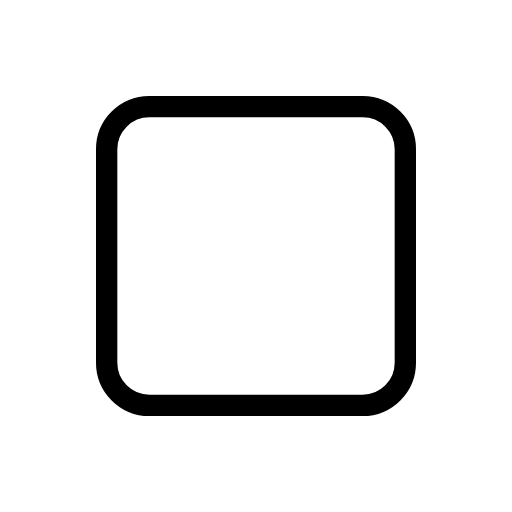
t = 0.00 s
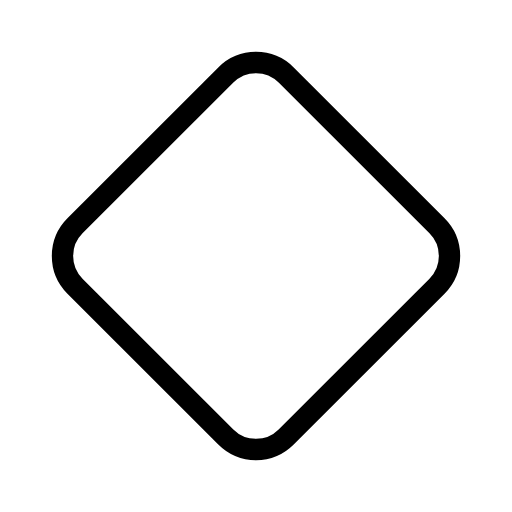
t = 0.60 s
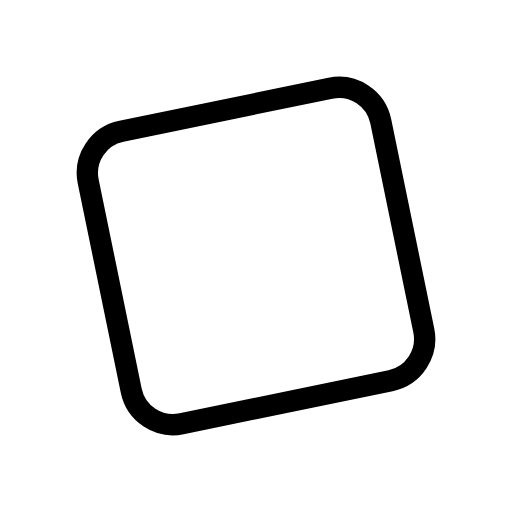
t = 0.90 s
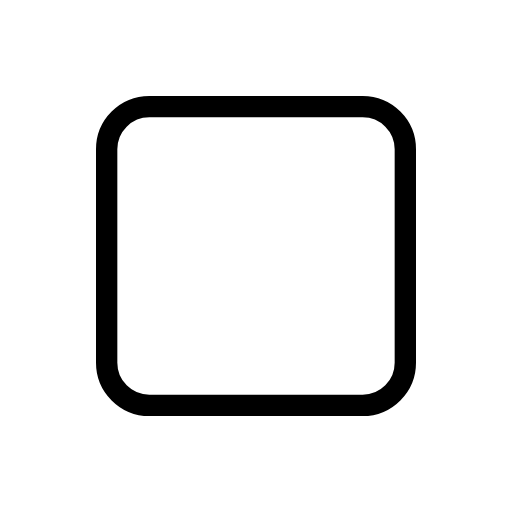
t = 1.65 s
t = 2.10 s: frame unchanged from t = 1.65 s, image omitted
t = 2.55 s: frame unchanged from t = 1.65 s, image omitted

The animated SVG that drew these frames (rendered in a browser with its animation timeline set to each time). Animation: 1 SMIL element (animateTransform=1); one cycle of 3.00 s, repeats indefinitely.

<svg xmlns="http://www.w3.org/2000/svg" width="24" height="24" viewBox="0 0 24 24" fill="none" stroke="currentColor"
     stroke-width="1" stroke-linecap="round" stroke-linejoin="round"
     class="icon icon-tabler icons-tabler-animated icon-tabler-player-stop">
    <path stroke="none" d="M0 0h24v24H0z" fill="none"/>
    <g>
        <animateTransform attributeName="transform" type="rotate" values="0 12 12;90 12 12;90 12 12" keyTimes="0;0.4;1" dur="3s" repeatCount="indefinite" calcMode="spline" keySplines="0.42 0 0.58 1;0.42 0 0.58 1"/>
        <path d="M5 7a2 2 0 0 1 2 -2h10a2 2 0 0 1 2 2v10a2 2 0 0 1 -2 2h-10a2 2 0 0 1 -2 -2l0 -10"/>
    </g>
</svg>
